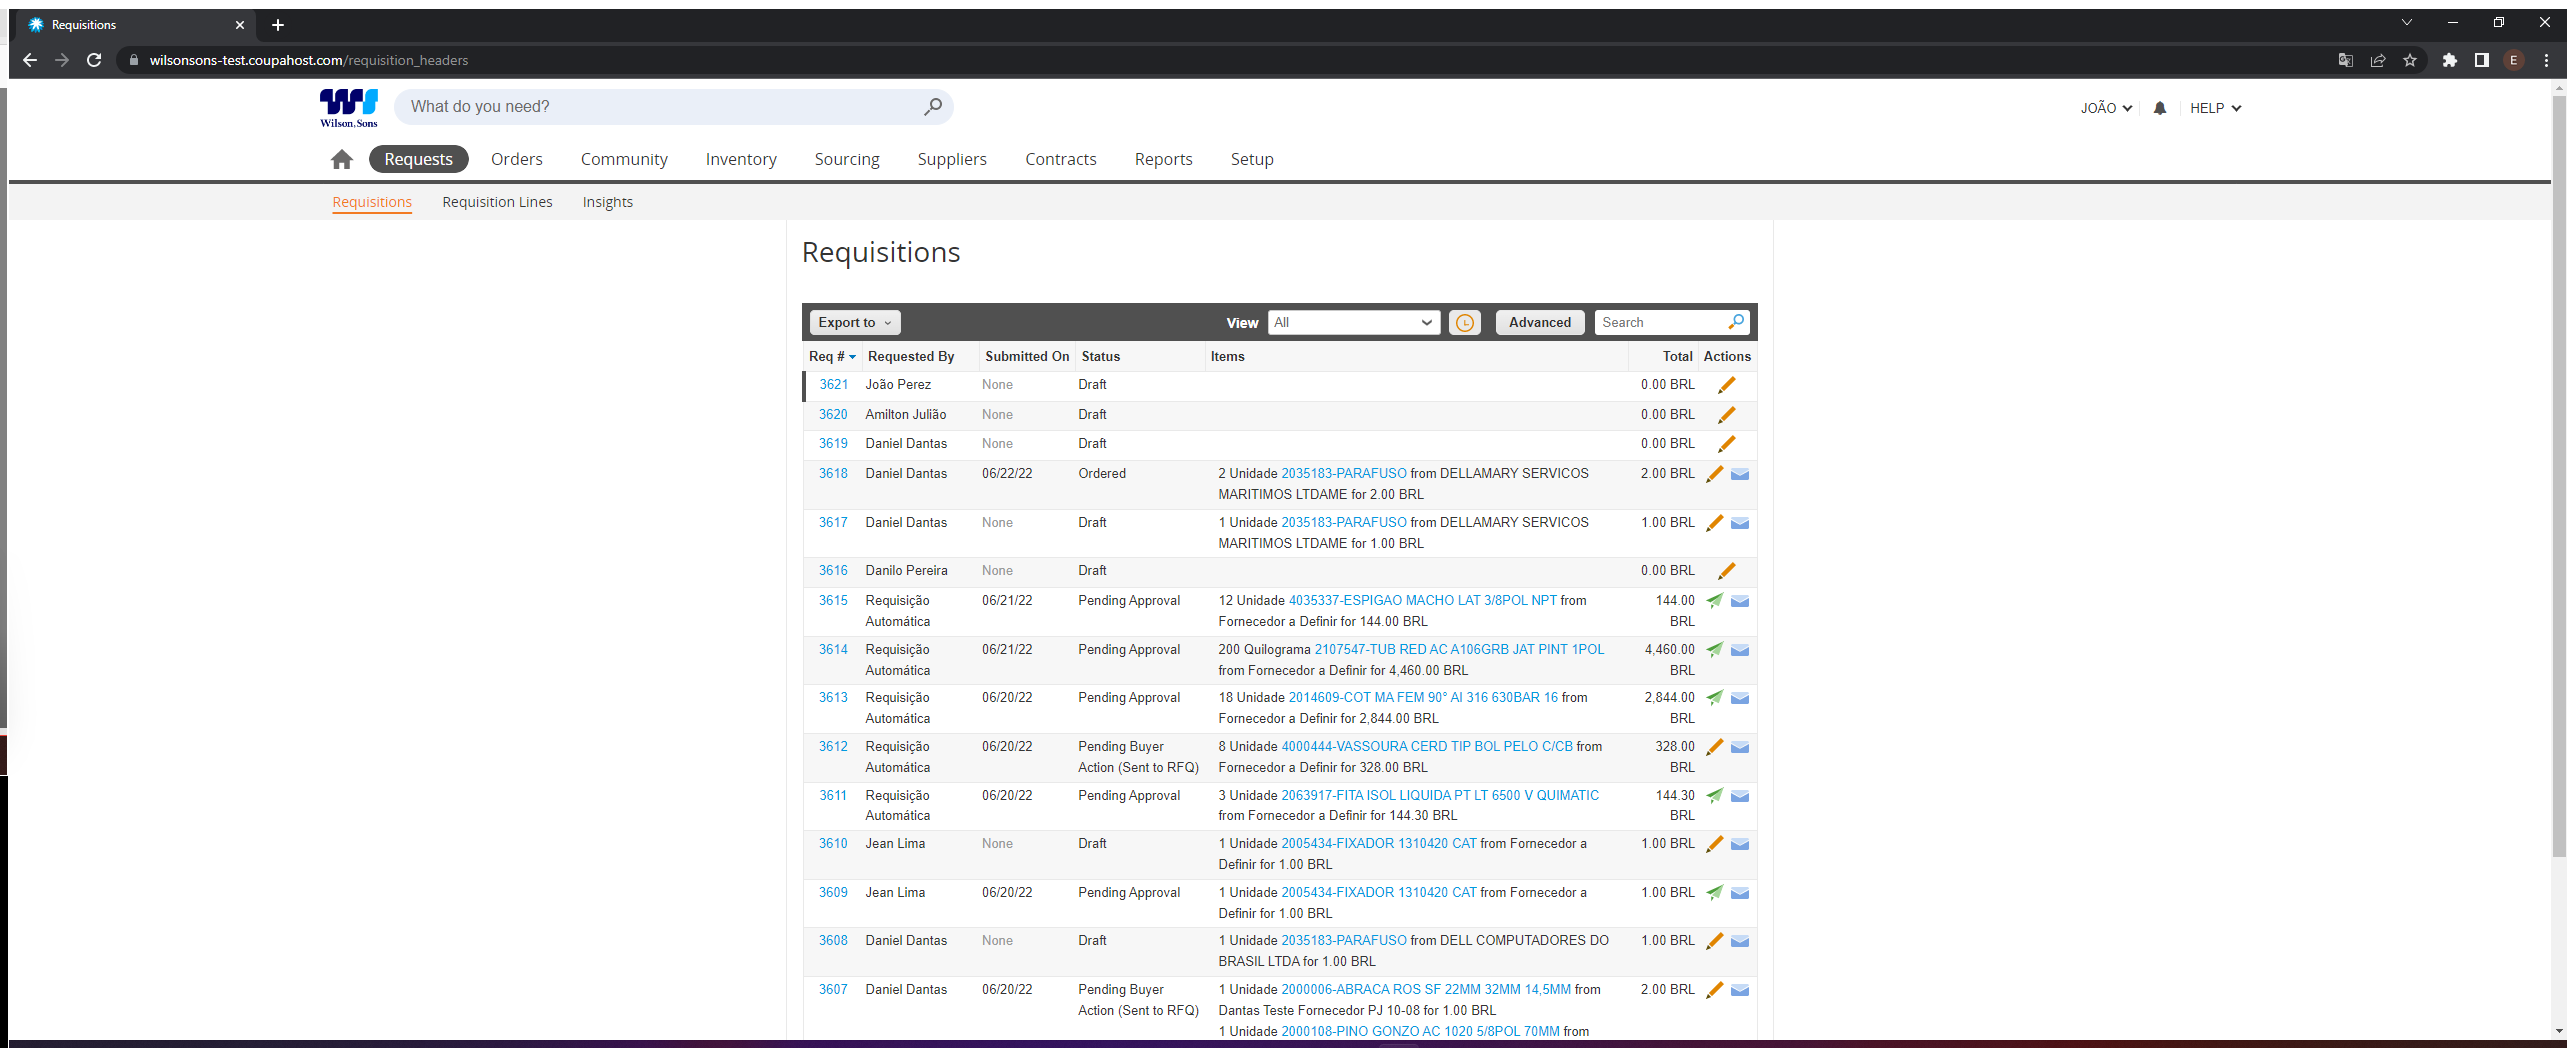
Task: Criação do Sourcing-Dispatcher:
Processo responsável por entrar no Coupa, fazer a extração de dados necessários e subir para a fila de Criação do Sourcing.
Workflow: CoupaRequests

Step 1: CoupaRequests in window 'Requisitions' (chrome.exe)

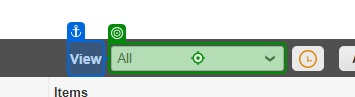
Step 2: select "Robô Comprador" in 'CoupaView'